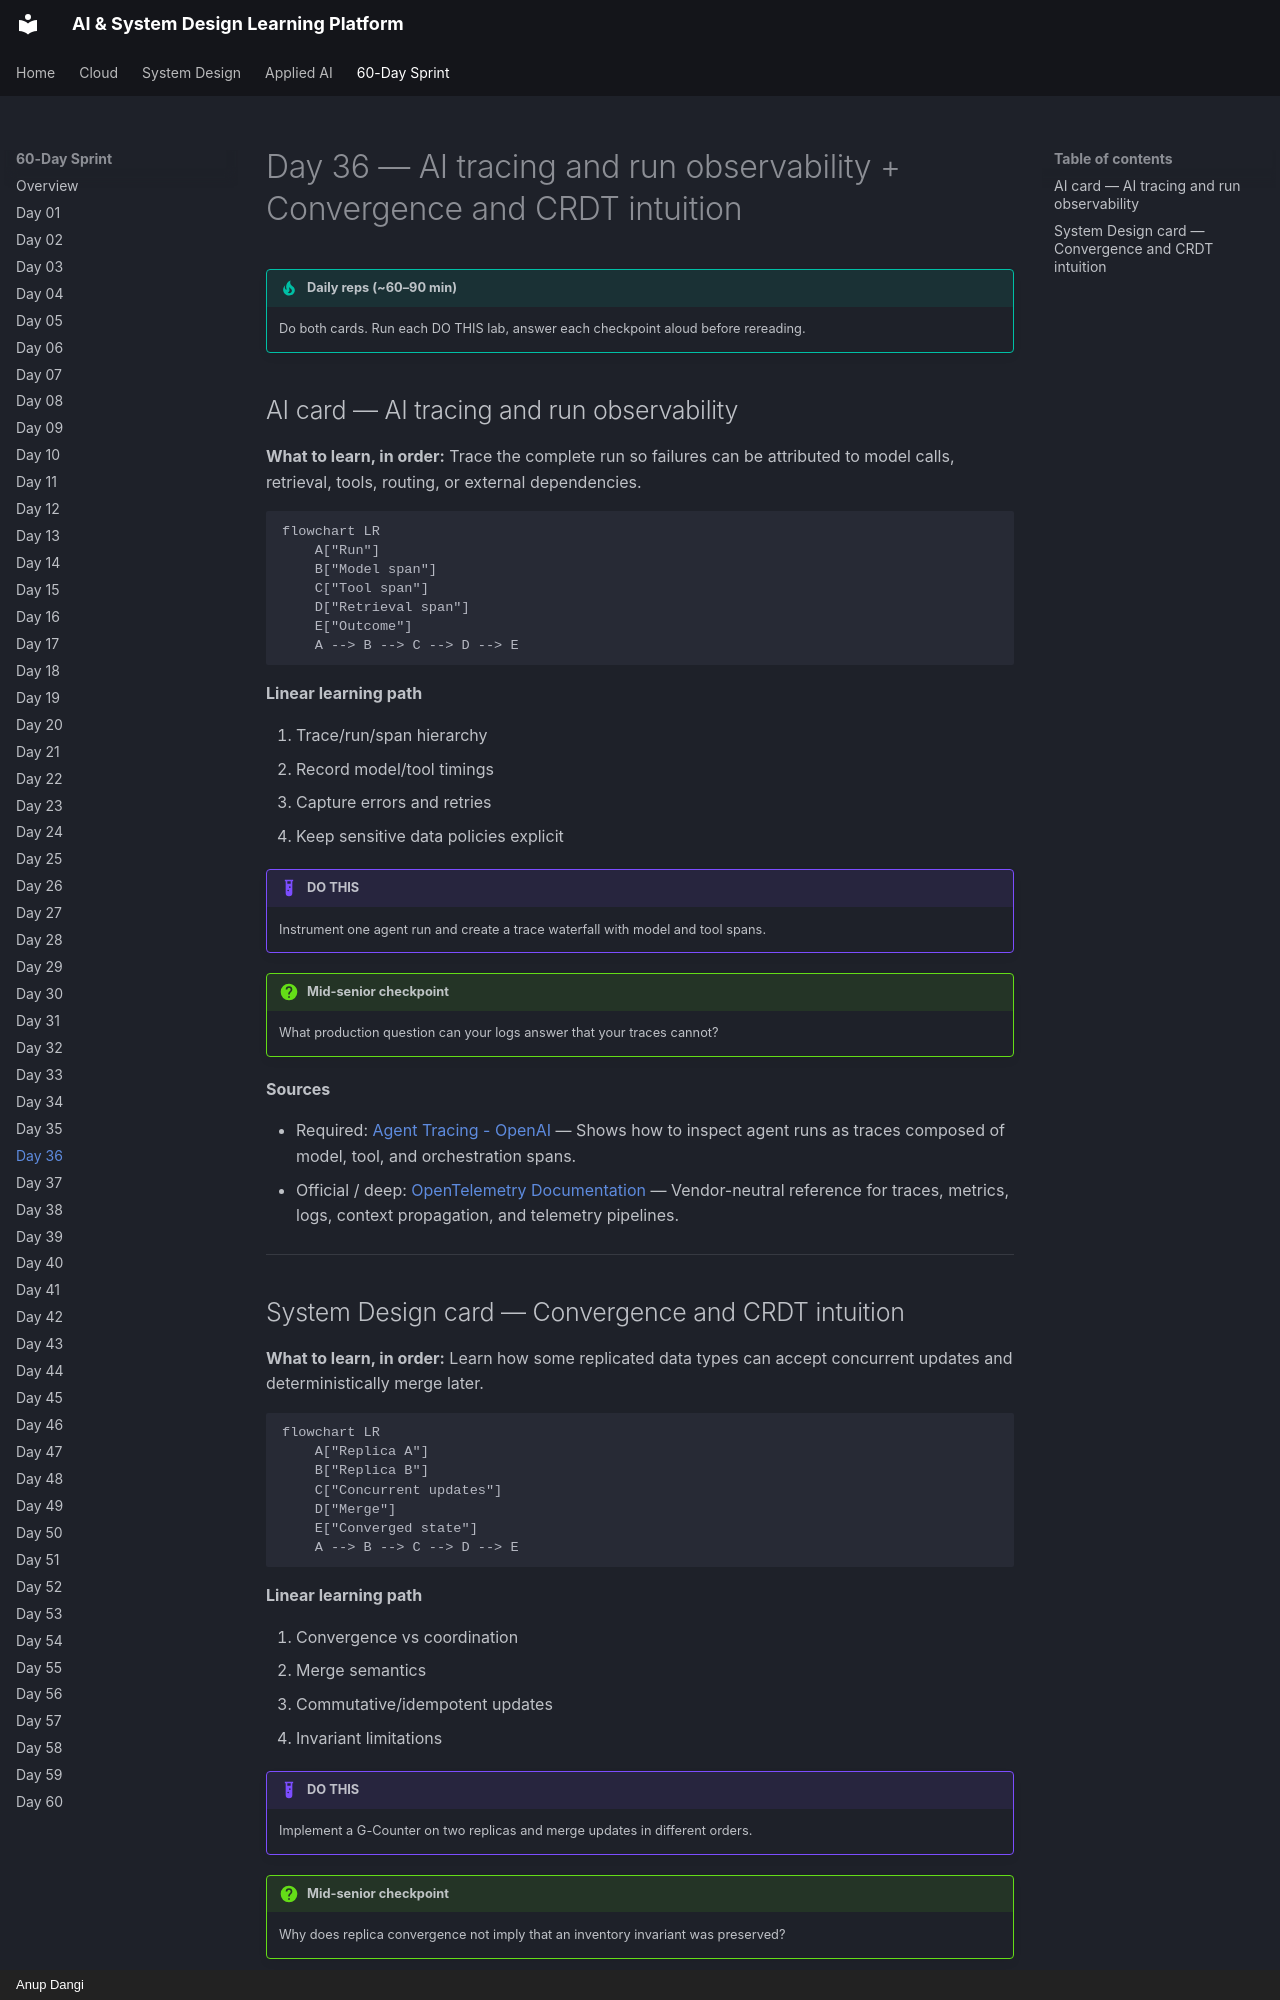

repository: AnupDangi/learnlikeadev · page: 60-day/day36/index.html · generator: mkdocs · copyright: Anup Dangi

# Day 36 — AI tracing and run observability + Convergence and CRDT intuition

!!! tip "Daily reps (~60–90 min)"
    Do both cards. Run each DO THIS lab, answer each checkpoint aloud before rereading.

## AI card — AI tracing and run observability

**What to learn, in order:** Trace the complete run so failures can be attributed to model calls, retrieval, tools, routing, or external dependencies.

```mermaid
flowchart LR
    A["Run"]
    B["Model span"]
    C["Tool span"]
    D["Retrieval span"]
    E["Outcome"]
    A --> B --> C --> D --> E
```

**Linear learning path**

1. Trace/run/span hierarchy
2. Record model/tool timings
3. Capture errors and retries
4. Keep sensitive data policies explicit

!!! example "DO THIS"
    Instrument one agent run and create a trace waterfall with model and tool spans.

!!! question "Mid-senior checkpoint"
    What production question can your logs answer that your traces cannot?

**Sources**

- Required: [Agent Tracing - OpenAI](https://developers.openai.com/api/docs/guides/agents-api/tracing) — Shows how to inspect agent runs as traces composed of model, tool, and orchestration spans.
- Official / deep: [OpenTelemetry Documentation](https://opentelemetry.io/docs/) — Vendor-neutral reference for traces, metrics, logs, context propagation, and telemetry pipelines.

---
